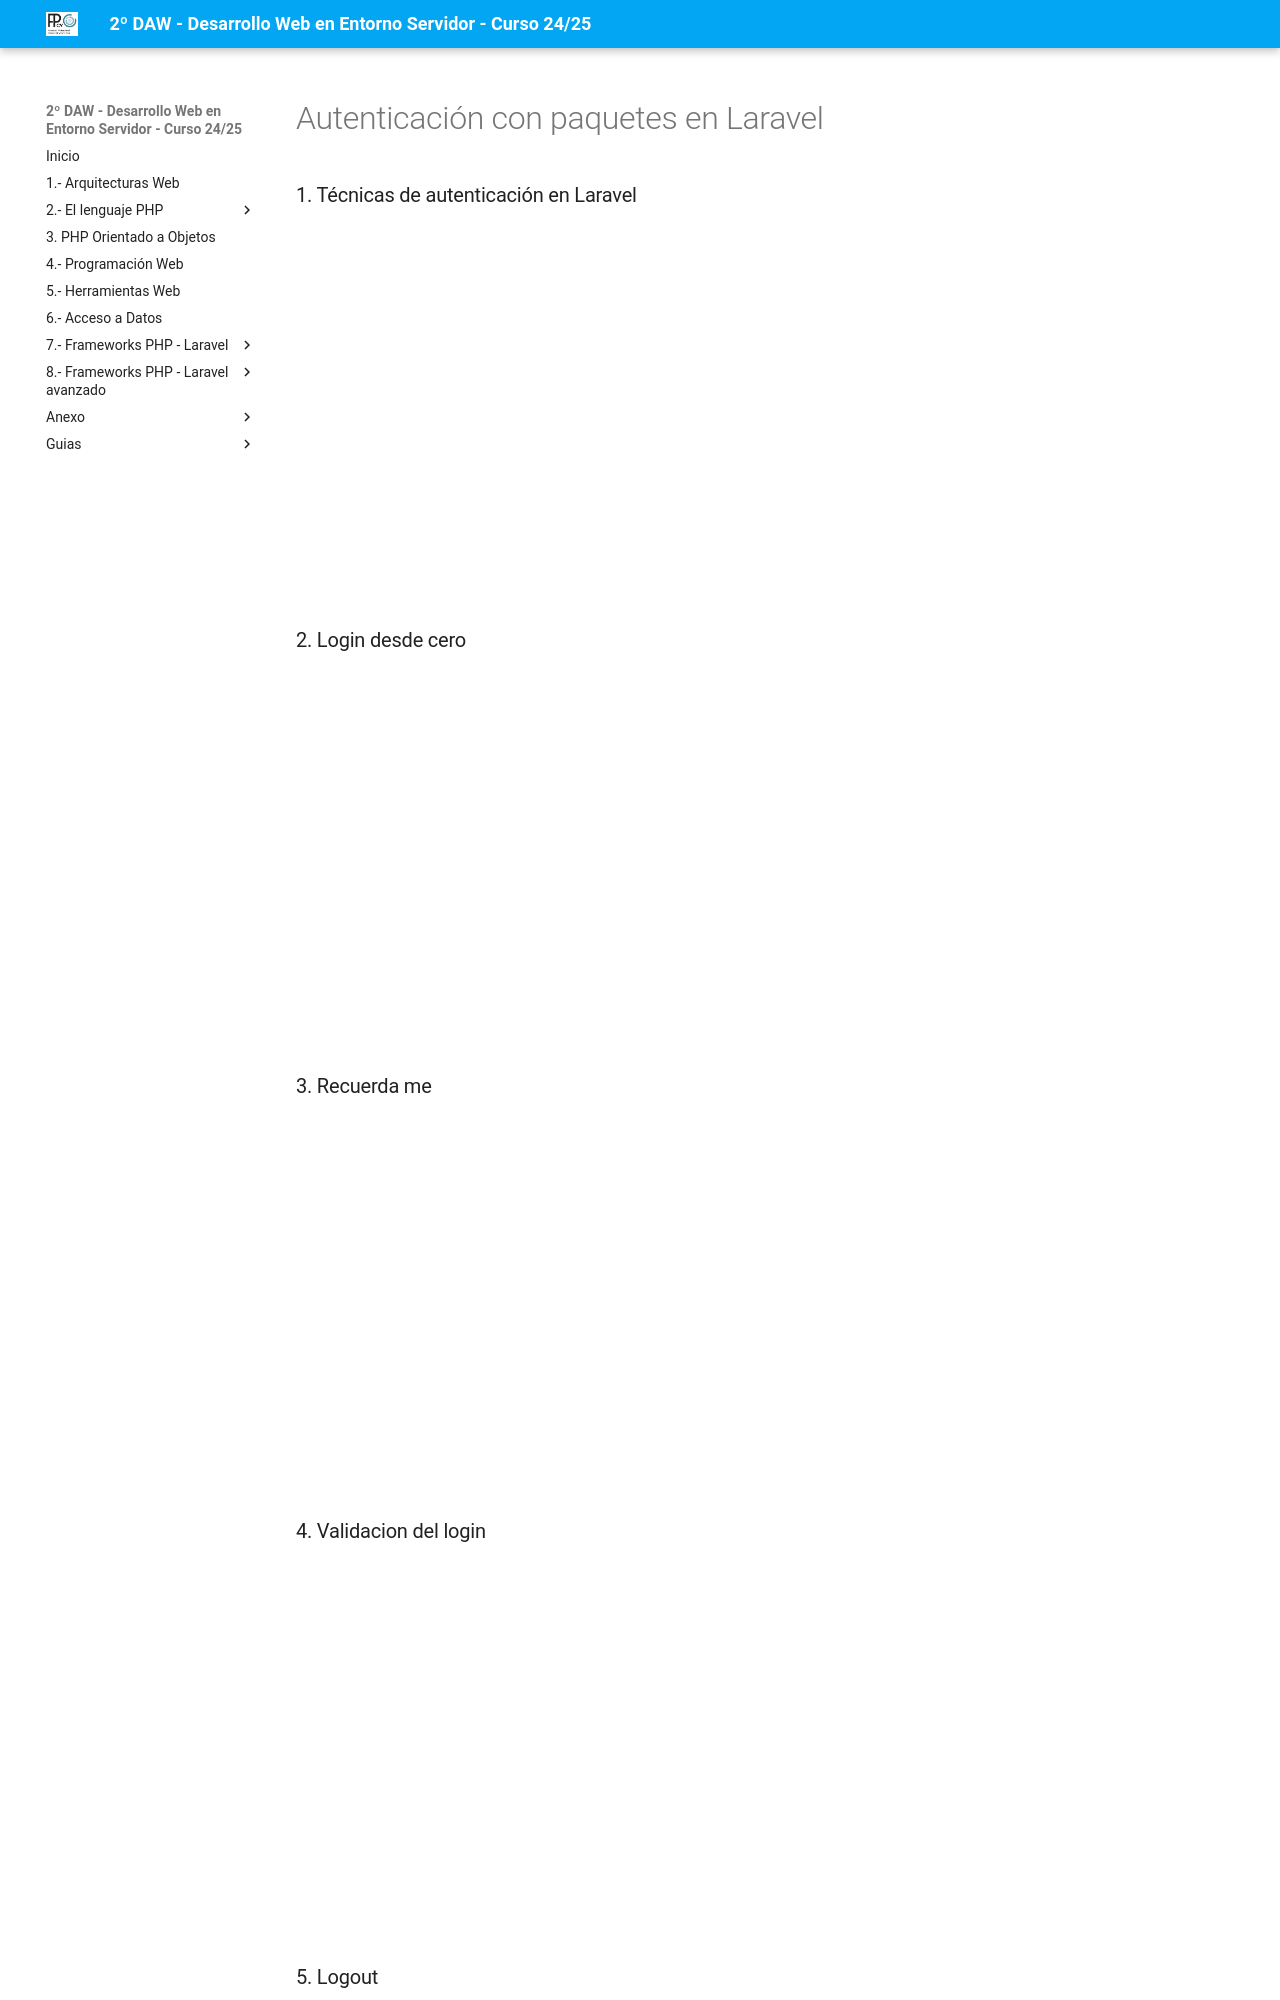

repository: jssdocente/dwes2425d · page: temas/08/extra/autentication/auth-packages.html · generator: mkdocs

# Autenticación con paquetes en Laravel

### 1. Técnicas de autenticación en Laravel

<iframe src="https://1drv.ms/v/c/c1d9ecea1bbc140a/IQTTe3uPRxN6S7XFO9XIygQKAQl4G8sYStgZFhKOBdZ_dis" width="640" height="360" frameborder="0" scrolling="no" allowfullscreen></iframe>


### 2. Login desde cero

<iframe src="https://1drv.ms/v/c/c1d9ecea1bbc140a/IQRj6EjXvxs3Ta2s1IrlUeyPAWr6KBvzcHMl9qZMZRavk3o" width="640" height="360" frameborder="0" scrolling="no" allowfullscreen></iframe>


### 3. Recuerda me

<iframe src="https://1drv.ms/v/c/c1d9ecea1bbc140a/IQQJ2Yep0tWiQpoiSwa-O22WAYL1WrYyzYf5UPQpLxN7CFw" width="640" height="360" frameborder="0" scrolling="no" allowfullscreen></iframe>


### 4. Validacion del login

<iframe src="https://1drv.ms/v/c/c1d9ecea1bbc140a/IQSDqAvFPMBaQ6ajwi10ozG9AZv2dIIyk2WXZ4sfaCNrNPk" width="640" height="360" frameborder="0" scrolling="no" allowfullscreen></iframe>
